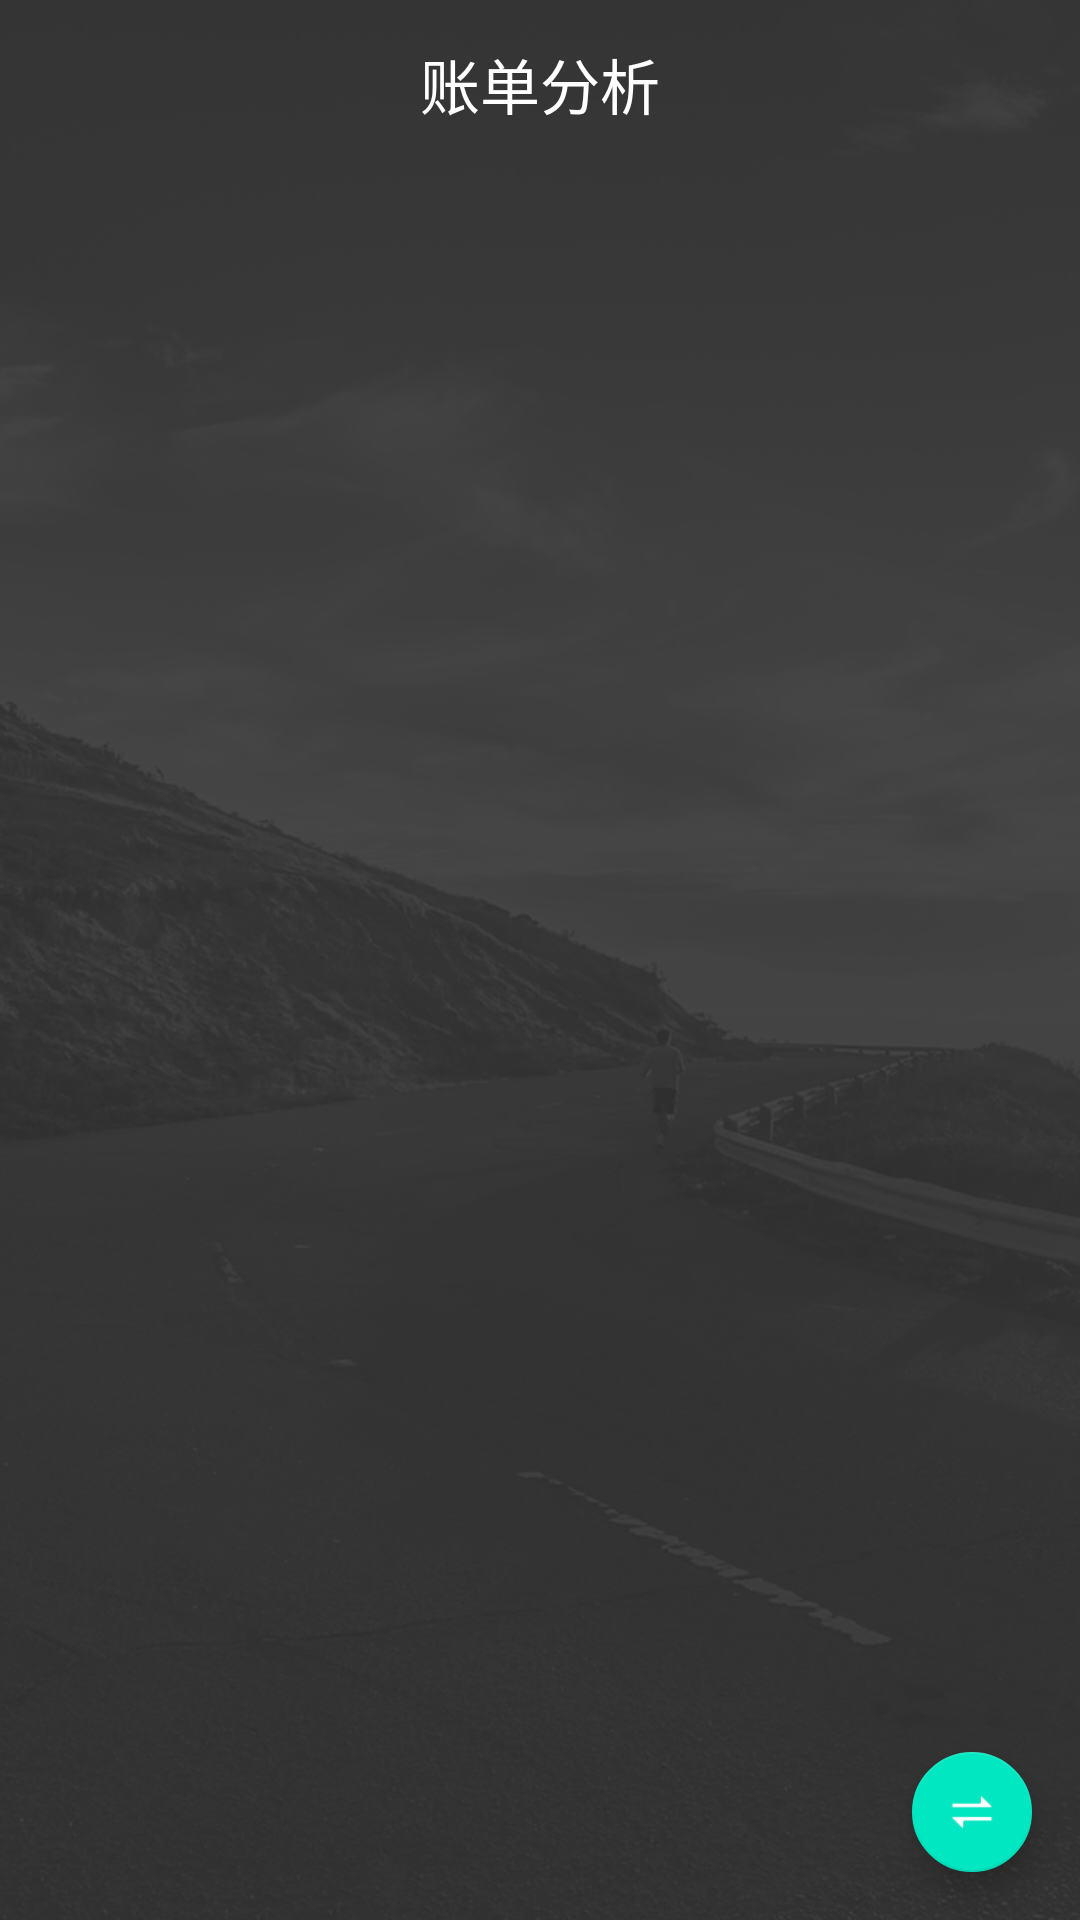

Android layout source for this screen:
<!-- AndroidManifest.xml: application theme AppTheme -->
<!-- res/layout/activity_analysis.xml -->
<?xml version="1.0" encoding="utf-8"?>
<LinearLayout xmlns:android="http://schemas.android.com/apk/res/android"
    xmlns:app="http://schemas.android.com/apk/res-auto"
    android:layout_width="match_parent"
    android:layout_height="match_parent"
    android:orientation="vertical">

    <android.support.v7.widget.Toolbar
        android:id="@+id/toolbar_analysis"
        android:layout_width="match_parent"
        android:layout_height="wrap_content"
        app:navigationIcon="@drawable/ic_arrow_back">

        <TextView
            android:layout_width="wrap_content"
            android:layout_height="wrap_content"
            android:text="@string/analysis"
            android:textSize="20sp"
            android:layout_gravity="center"/>

    </android.support.v7.widget.Toolbar>

    <android.support.design.widget.CoordinatorLayout
        android:layout_width="match_parent"
        android:layout_height="match_parent">

        <FrameLayout
            android:id="@+id/frame_analysis"
            android:layout_width="match_parent"
            android:layout_height="match_parent"/>

        <android.support.design.widget.FloatingActionButton
            android:id="@+id/fab_analysis_toggle"
            android:layout_width="wrap_content"
            android:layout_height="wrap_content"
            android:src="@mipmap/toggle"
            android:layout_gravity="bottom|end"
            android:layout_marginBottom="16dp"
            android:layout_marginRight="16dp"
            android:layout_marginEnd="16dp"
            app:fabSize="mini"
            app:backgroundTint="#00E7C2"/>

    </android.support.design.widget.CoordinatorLayout>

</LinearLayout>
<!-- resources referenced by this layout -->
<resources>
  <!-- mipmap toggle: png bitmap (mipmap-xhdpi, 1235 bytes) -->
  <string name="analysis">账单分析</string>
  <style name="AppTheme" parent="Theme.AppCompat.Light.NoActionBar">
          
          <item name="colorPrimary">@color/colorPrimary</item>
          <item name="colorPrimaryDark">@color/colorPrimaryDark</item>
          <item name="colorAccent">@color/colorAccent</item>
          <item name="android:windowBackground">@mipmap/main_background</item>
          <item name="android:textColor">@color/default_text_color</item>
          <item name="android:alertDialogTheme">@style/progressDialog</item>
      </style>
  <color name="colorPrimary">#323232</color>
  <color name="colorPrimaryDark">#323232</color>
  <color name="colorAccent">#323232</color>
  <color name="default_text_color">#FFFFFF</color>
  <style name="progressDialog" parent="Theme.Light.Dialog" />
  <style name="Theme.Light.Dialog" parent="@android:style/Theme.Dialog">
          <item name="android:windowBackground">@android:color/transparent</item>
          <item name="android:windowNoTitle">true</item>
          <item name="android:windowIsFloating">true</item>
          <item name="android:windowContentOverlay">@null</item>
          <item name="android:scrollHorizontally">true</item>
      </style>
</resources>
